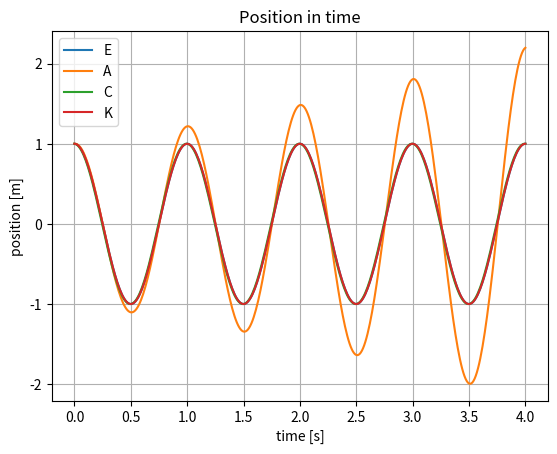
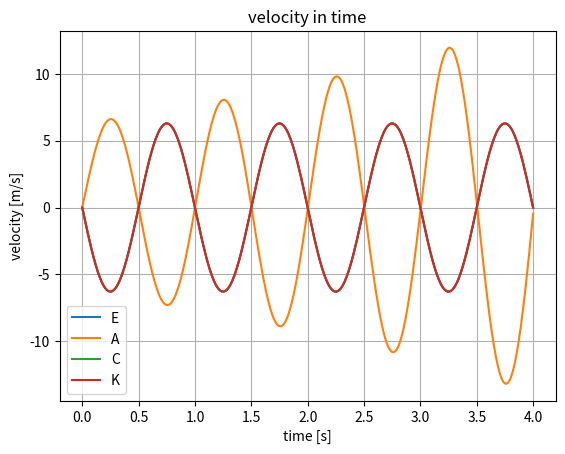
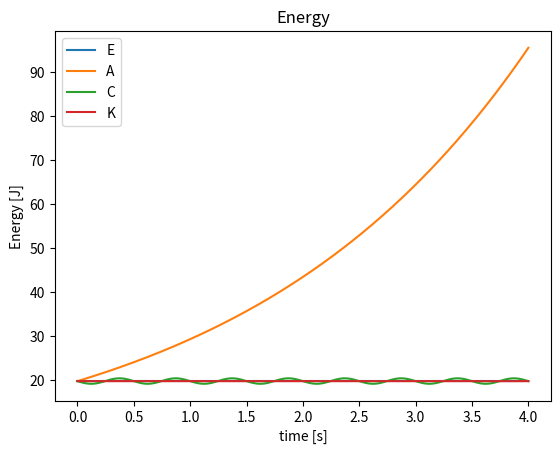

The matplotlib source for these figures, in order:
import matplotlib.pyplot as mpl
import math
import numpy

k = 0.01
l = k
t = [0]

xi = [1]
vi = [0]
E = [0.5*(pow(vi[0], 2)+pow(2*math.pi*xi[0], 2))]

xiE = [1]
viE = [0]
EE = [0.5*(pow(viE[0], 2)+pow(2*math.pi*xiE[0], 2))]

xiEC = [1]
viEC = [0]
EEC = [0.5*(pow(viEC[0], 2)+pow(2*math.pi*xiEC[0], 2))]

xiKV = [1]
viKV = [0]
EKV = [0.5*(pow(viKV[0], 2)+pow(2*math.pi*xiKV[0], 2))]


for i in range(1, 401):

    t.append(k)

    xi.append(math.cos(2*math.pi*t[i]))
    vi.append(-2*math.pi*math.sin(2*math.pi*t[i]))
    E.append(0.5*(pow(vi[i], 2)+pow(2*math.pi*xi[i], 2)))

    k += l

    xiE.append(xiE[i-1]-viE[i-1]*l)
    viE.append(viE[i-1]+pow(2*math.pi, 2)*xiE[i-1]*l)
    EE.append(0.5*(pow(viE[i], 2)+pow(2*math.pi*xiE[i], 2)))

    viEC.append(viEC[i-1]-pow(2*math.pi, 2)*xiEC[i-1]*l)
    xiEC.append(xiEC[i-1]+viEC[i-1]*l-pow(2*math.pi, 2)*xiEC[i-1]*pow(l, 2))
    EEC.append(0.5*(pow(viEC[i], 2)+pow(2*math.pi*xiEC[i], 2)))

    xiKV.append(xiKV[i-1]+viKV[i-1]*l-2*pow(l*math.pi, 2)*xiKV[i-1])
    viKV.append(viKV[i-1]-2*l*pow(math.pi, 2)*(xiKV[i-1]+xiKV[i]))
    EKV.append(0.5*(pow(viKV[i], 2)+pow(2*math.pi*xiKV[i], 2)))


print(numpy.mean(E), "\n", numpy.abs(numpy.mean(E)-numpy.mean(EE)),
      "\n", numpy.abs(numpy.mean(E)-numpy.mean(EEC)), "\n",
      numpy.abs(numpy.mean(E)-numpy.mean(EKV)))

mpl.figure()
mpl.plot(t, xi, t, xiE, t, xiEC, t, xiKV)
mpl.title('Position in time')
mpl.xlabel('time [s]')
mpl.ylabel('position [m]')
mpl.legend("EACK")
mpl.grid()

mpl.figure()
mpl.plot(t, vi, t, viE, t, viEC, t, viKV)
mpl.title('velocity in time')
mpl.xlabel('time [s]')
mpl.ylabel('velocity [m/s]')
mpl.legend("EACK")
mpl.grid()

mpl.figure()
mpl.plot(t, E, t, EE, t, EEC, t, EKV)
mpl.title('Energy')
mpl.xlabel('time [s]')
mpl.ylabel('Energy [J]')
mpl.legend('EACK')

mpl.show()


xiKVR = [xiKV[len(xiKV)-1]]
viKVR = [viKV[len(viKV)-1]]

for i in range(401):

    xiKVR.append(xiKV[i-1]+viKV[i-1]*l-2*pow(l*math.pi, 2)*xiKV[i-1])
    viKVR.append(viKV[i-1]-2*l*pow(math.pi, 2)*(xiKV[i-1]+xiKV[i]))
    EKV.append(0.5*(pow(viKV[i], 2)+pow(2*math.pi*xiKV[i], 2)))
